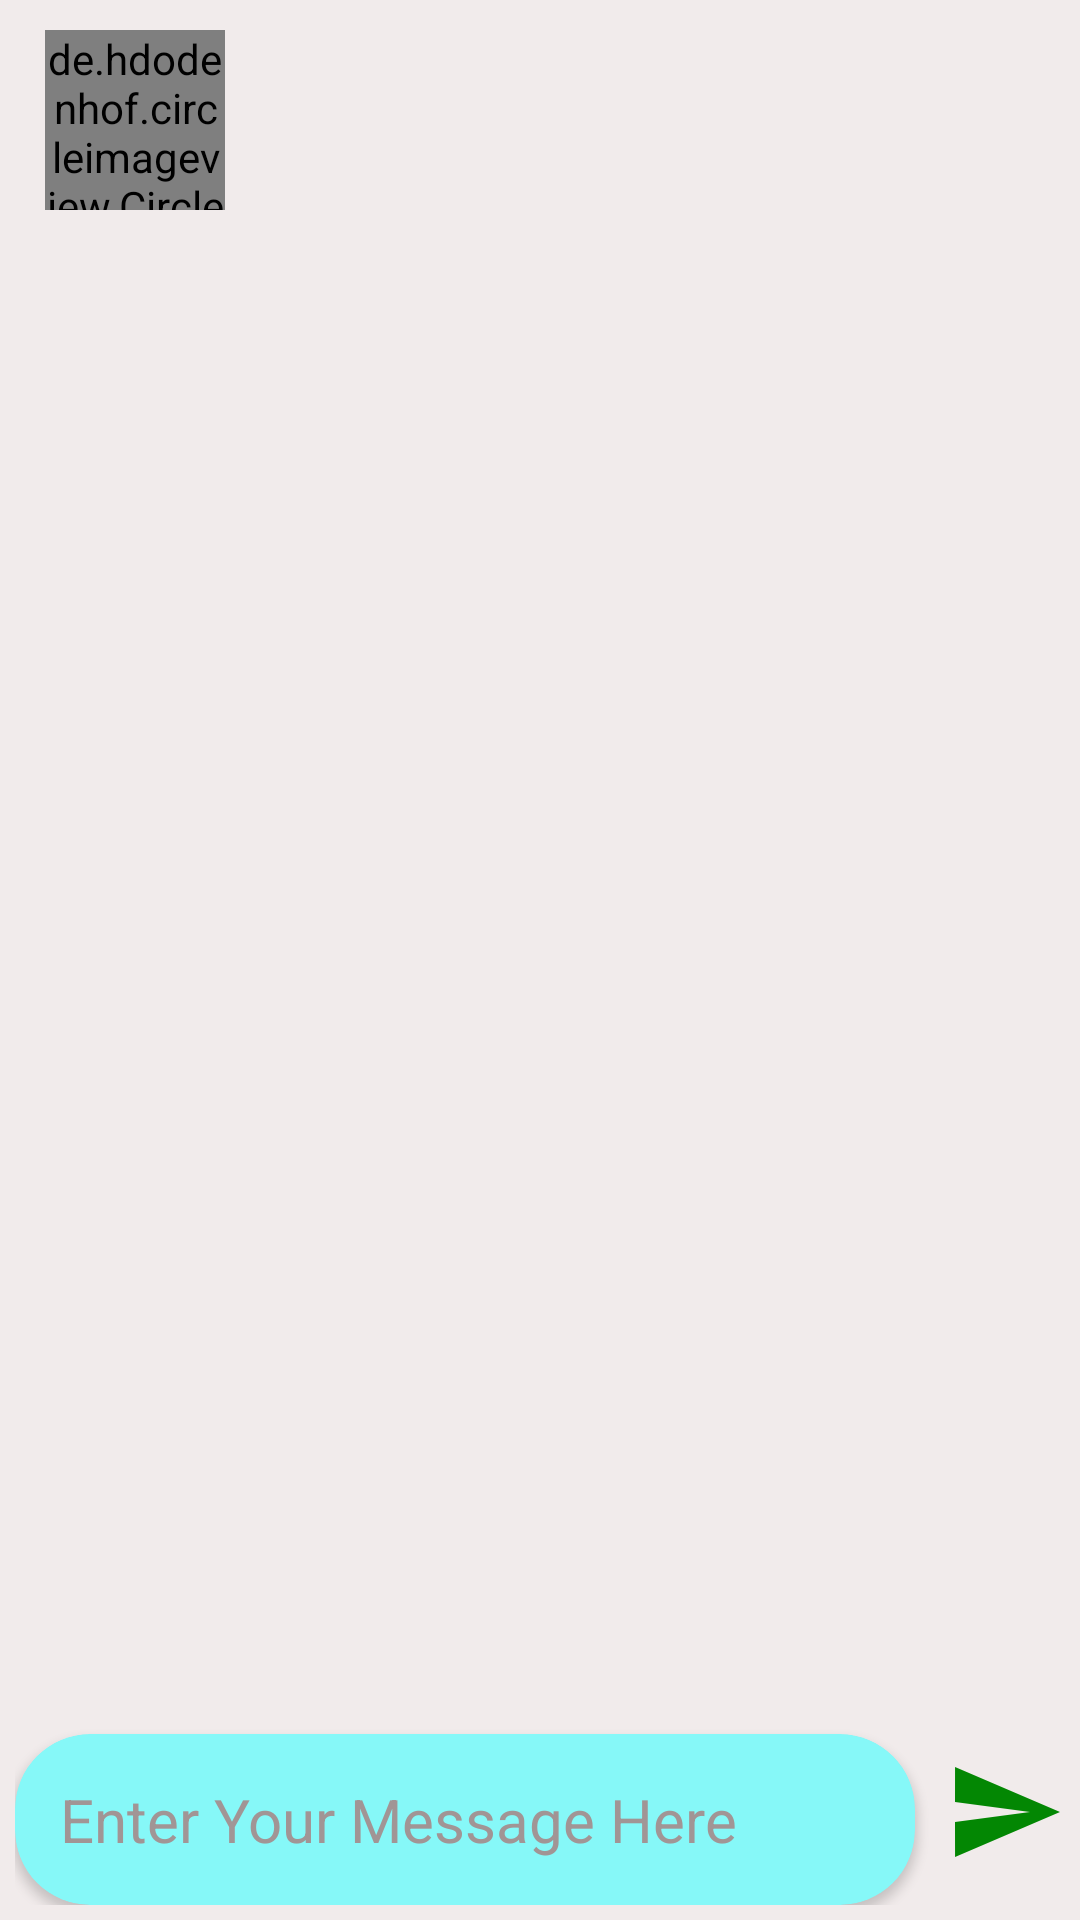

Here is an Android app screen rendered from its layout file. Give the layout XML and the strings, colors and styles it references.
<!-- AndroidManifest.xml: application theme Theme.Wave -->
<!-- res/layout/fragment_char_with_user.xml -->
<?xml version="1.0" encoding="utf-8"?>
<RelativeLayout xmlns:android="http://schemas.android.com/apk/res/android"
    xmlns:app="http://schemas.android.com/apk/res-auto"
    xmlns:tools="http://schemas.android.com/tools"
    android:layout_width="match_parent"
    android:layout_height="match_parent"
    android:background="#F1EBEB"
    tools:context=".fragments.chat.CharWithUserFragment">

    <de.hdodenhof.circleimageview.CircleImageView
        android:id="@+id/receiverPhoto"
        android:layout_width="60dp"
        android:layout_height="60dp"
        android:layout_alignParentStart="true"
        android:layout_marginStart="15dp"
        android:layout_marginTop="10dp"
        android:src="@drawable/profile_icon2"
        app:civ_border_color="@color/helperTextColor"
        app:civ_border_width="1dp" />

    <TextView
        android:id="@+id/receiverName"
        android:layout_width="wrap_content"
        android:layout_height="wrap_content"
        android:layout_alignTop="@id/receiverPhoto"
        android:layout_alignBottom="@id/receiverPhoto"
        android:layout_marginStart="20dp"
        android:layout_toEndOf="@id/receiverPhoto"
        android:fontFamily="@font/spartan_bold"
        android:gravity="center"
        android:textColor="@color/black"
        android:textIsSelectable="true"
        android:textSize="24sp"
        tools:text="Goru" />

    <androidx.recyclerview.widget.RecyclerView
        android:id="@+id/chatRecyclerView"
        android:layout_width="match_parent"
        android:layout_height="match_parent"
        android:layout_above="@id/bottomLl"
        android:layout_below="@id/receiverPhoto"
        android:layout_marginTop="10dp"
        tools:itemCount="30"
        tools:listitem="@layout/chat_layout" />

    <androidx.constraintlayout.widget.ConstraintLayout
        android:id="@+id/bottomLl"
        android:layout_width="match_parent"
        android:layout_height="wrap_content"
        android:layout_alignParentBottom="true"
        android:layout_marginStart="5dp"
        android:layout_marginEnd="5dp"
        android:layout_marginBottom="5dp">

        <ImageView
            android:id="@+id/sendButton"
            android:layout_width="40dp"
            android:layout_height="40dp"
            android:rotation="0"
            android:src="@drawable/ic_baseline_send_24"
            app:layout_constraintBottom_toBottomOf="parent"
            app:layout_constraintEnd_toEndOf="parent"
            app:layout_constraintTop_toTopOf="parent"
            tools:ignore="ContentDescription" />

        <androidx.cardview.widget.CardView
            android:layout_width="0dp"
            android:layout_height="wrap_content"
            android:layout_marginTop="5dp"
            android:layout_marginEnd="10dp"
            android:backgroundTint="#86F8F8"
            app:cardCornerRadius="25dp"
            app:layout_constraintEnd_toStartOf="@id/sendButton"
            app:layout_constraintStart_toStartOf="parent"
            app:layout_constraintTop_toTopOf="parent">

            <EditText
                android:id="@+id/sendMessage"
                android:layout_width="match_parent"
                android:layout_height="wrap_content"
                android:background="@android:color/transparent"
                android:hint="@string/msg_box_hint"
                android:importantForAutofill="no"
                android:inputType="text"
                android:padding="15dp"
                android:textColor="@color/black"
                android:textColorHint="#A19595"
                android:textSize="20sp" />
        </androidx.cardview.widget.CardView>

    </androidx.constraintlayout.widget.ConstraintLayout>

</RelativeLayout>
<!-- res/layout/chat_layout.xml (included above) -->
<?xml version="1.0" encoding="utf-8"?>
<androidx.constraintlayout.widget.ConstraintLayout xmlns:android="http://schemas.android.com/apk/res/android"
    xmlns:app="http://schemas.android.com/apk/res-auto"
    xmlns:tools="http://schemas.android.com/tools"
    android:id="@+id/fullChatLayout"
    android:layout_width="match_parent"
    android:layout_height="wrap_content"
    android:layout_marginTop="5dp"
    android:paddingTop="5dp"
    android:paddingBottom="5dp">

    <de.hdodenhof.circleimageview.CircleImageView
        android:id="@+id/friendImage"
        android:layout_width="35dp"
        android:layout_height="35dp"
        android:layout_marginStart="5dp"
        android:layout_marginTop="3dp"
        android:alpha="1"
        android:src="@drawable/profile_icon"
        app:layout_constraintStart_toStartOf="parent"
        app:layout_constraintTop_toTopOf="parent" />

    <TextView
        android:id="@+id/friendText"
        android:layout_width="wrap_content"
        android:layout_height="wrap_content"
        android:layout_marginStart="5dp"
        android:alpha="1"
        android:background="@drawable/receiver_text_background"
        android:fontFamily="@font/spartan_regular"
        android:gravity="start|center"
        android:maxWidth="300dp"
        android:padding="13dp"
        android:textColor="@color/black"
        android:textIsSelectable="true"
        android:textSize="20sp"
        app:layout_constraintStart_toEndOf="@id/friendImage"
        app:layout_constraintTop_toTopOf="parent"
        tools:text="Sample" />


    <TextView
        android:id="@+id/myText"
        android:layout_width="wrap_content"
        android:layout_height="wrap_content"
        android:layout_marginEnd="5dp"
        android:alpha="1"
        android:background="@drawable/sender_text_background"
        android:fontFamily="@font/spartan_regular"
        android:gravity="start|center"
        android:maxWidth="300dp"
        android:padding="13dp"
        android:textColor="@color/black"
        android:textIsSelectable="true"
        android:textSize="20sp"
        app:layout_constraintEnd_toStartOf="@id/myImage"
        app:layout_constraintTop_toTopOf="parent"
        tools:text="Sample" />

    <de.hdodenhof.circleimageview.CircleImageView
        android:id="@+id/myImage"
        android:layout_width="35dp"
        android:layout_height="35dp"
        android:layout_marginTop="3dp"
        android:layout_marginEnd="3dp"
        android:alpha="1"
        android:src="@drawable/profile_icon"
        app:layout_constraintEnd_toEndOf="parent"
        app:layout_constraintTop_toTopOf="parent" />

</androidx.constraintlayout.widget.ConstraintLayout>
<!-- resources referenced by this layout -->
<resources>
  <color name="black">#FF000000</color>
  <color name="helperTextColor">#FF0000</color>
  <!-- drawable ic_baseline_send_24 (drawable) -->
  <vector xmlns:android="http://schemas.android.com/apk/res/android"
      android:width="24dp"
      android:height="24dp"
      android:autoMirrored="true"
      android:tint="#038703"
      android:viewportWidth="24"
      android:viewportHeight="24">
      <path
          android:fillColor="@android:color/white"
          android:pathData="M2.01,21L23,12 2.01,3 2,10l15,2 -15,2z" />
  </vector>
  <!-- drawable profile_icon: jpg bitmap (drawable-xhdpi, 120232 bytes) -->
  <!-- drawable receiver_text_background (drawable) -->
  <?xml version="1.0" encoding="utf-8"?>
  <shape xmlns:android="http://schemas.android.com/apk/res/android"
      android:shape="rectangle">
  
      <solid android:color="#5FA19E9E" />
  
      <corners
          android:topRightRadius="30dp"
          android:bottomRightRadius="30dp"
          android:bottomLeftRadius="30dp" />
  
  </shape>
  <!-- drawable sender_text_background (drawable) -->
  <?xml version="1.0" encoding="utf-8"?>
  <shape xmlns:android="http://schemas.android.com/apk/res/android"
      android:shape="rectangle">
  
      <solid android:color="#5F9EFA4D" />
  
      <corners
          android:bottomLeftRadius="30dp"
          android:bottomRightRadius="30dp"
          android:topLeftRadius="30dp" />
  
  </shape>
  <string name="msg_box_hint">Enter Your Message Here</string>
  <style name="Theme.Wave" parent="Theme.MaterialComponents.DayNight.NoActionBar">
          
          <item name="colorPrimary">@color/purple_500</item>
          <item name="colorPrimaryVariant">@color/toolbarColor</item>
          <item name="colorOnPrimary">@color/white</item>
          
          <item name="colorSecondary">@color/teal_200</item>
          <item name="colorSecondaryVariant">@color/teal_700</item>
          <item name="colorOnSecondary">@color/black</item>
          
          <item name="android:statusBarColor" tools:targetApi="l">?attr/colorPrimaryVariant</item>
          
      </style>
  <color name="purple_500">#FF6200EE</color>
  <color name="toolbarColor">#537895</color>
  <color name="white">#FFFFFFFF</color>
  <color name="teal_200">#FF03DAC5</color>
  <color name="teal_700">#FF018786</color>
</resources>
